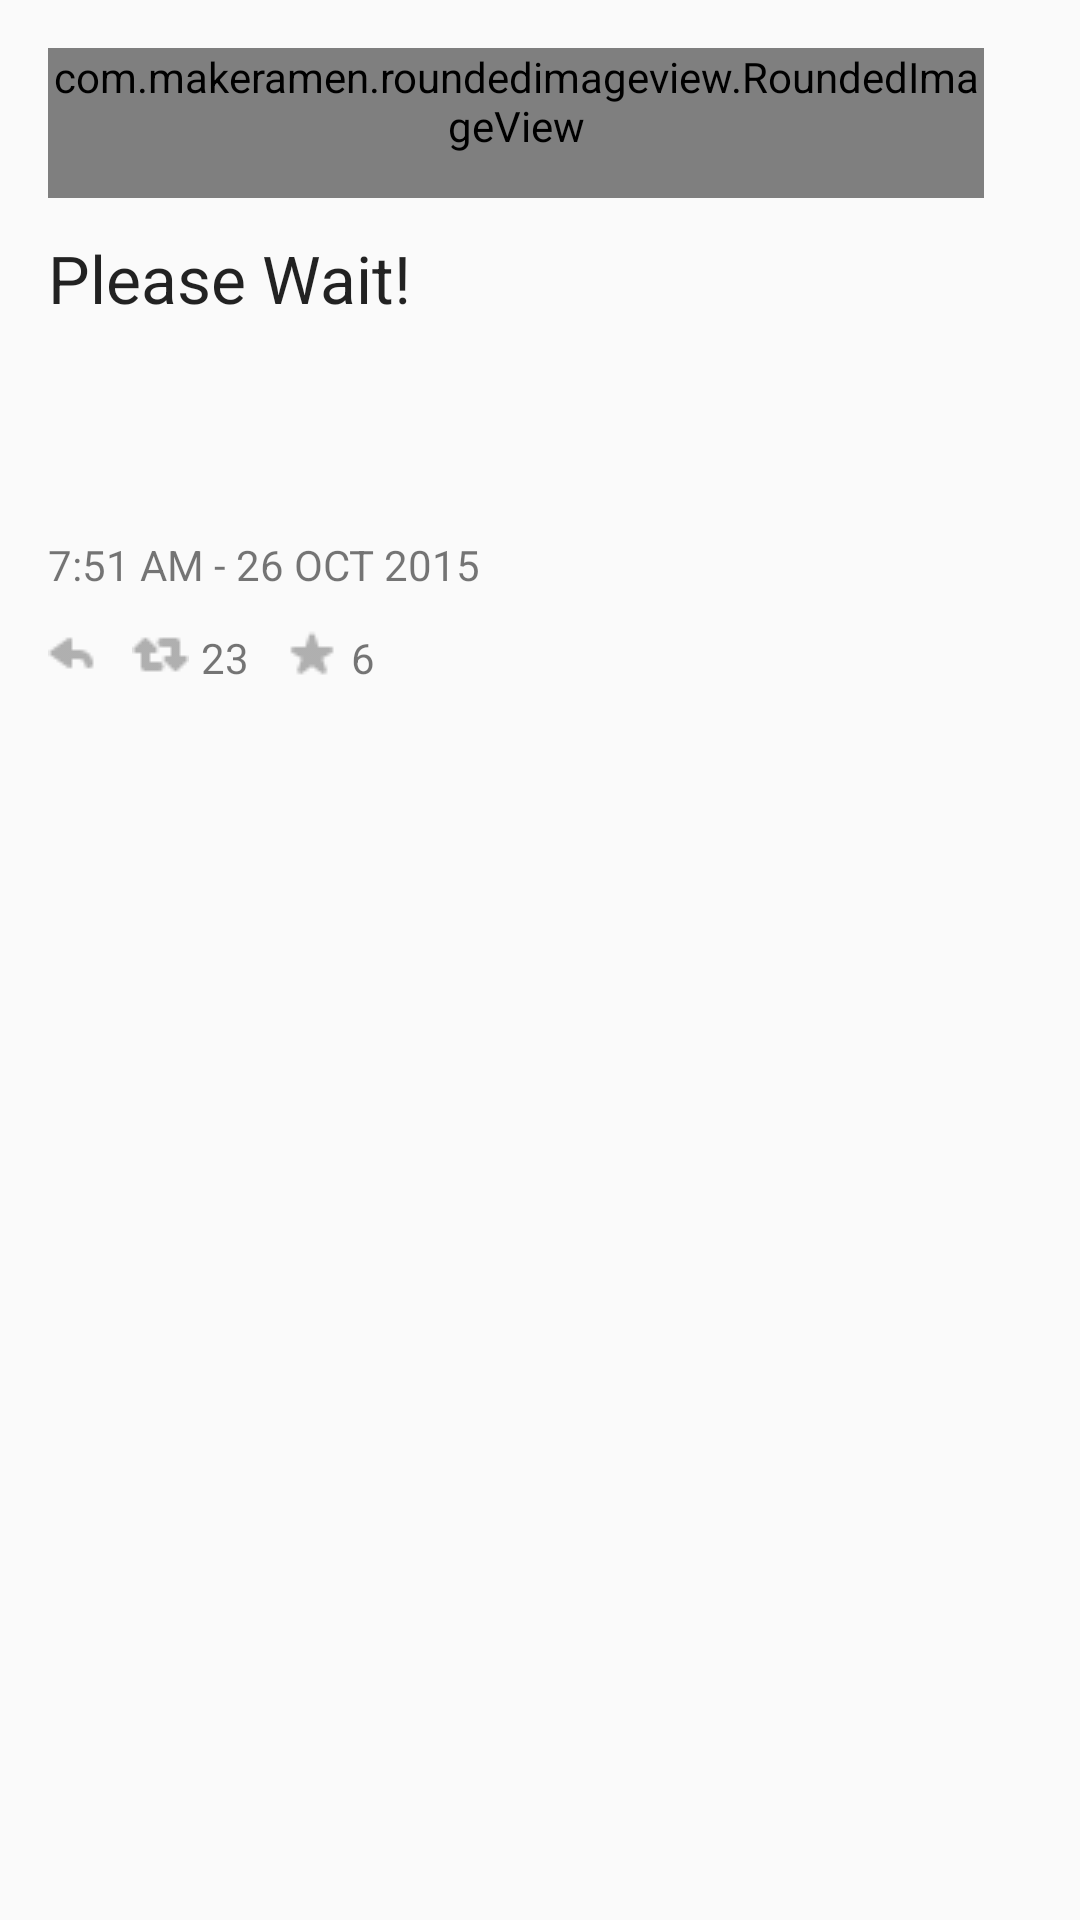

Layout XML and referenced resources for this Android screen:
<!-- AndroidManifest.xml: activity theme AppTheme -->
<!-- res/layout/activity_tweet_details.xml -->
<?xml version="1.0" encoding="utf-8"?>
<RelativeLayout
    xmlns:android="http://schemas.android.com/apk/res/android"
    xmlns:app="http://schemas.android.com/apk/res-auto"
    xmlns:tools="http://schemas.android.com/tools" android:layout_width="match_parent"
    android:layout_height="match_parent" android:fitsSystemWindows="true"
    tools:context="com.codepath.apps.twitter.activities.TweetDetailsActivity">

    <RelativeLayout
        android:layout_width="fill_parent"
        android:layout_height="wrap_content"
        android:padding="16dp"
        android:id="@+id/relativeLayout">

        <com.makeramen.roundedimageview.RoundedImageView
            xmlns:app="http://schemas.android.com/apk/res-auto"
            android:id="@+id/ivUserPhoto"
            android:layout_width="wrap_content"
            android:layout_height="wrap_content"
            android:minWidth="50dp"
            android:minHeight="50dp"
            android:scaleType="fitCenter"
            app:riv_corner_radius="5dip"
            app:riv_mutate_background="true"
            app:riv_tile_mode="repeat"
            app:riv_oval="false"
            android:layout_alignParentTop="true"
            android:layout_alignParentLeft="true"
            android:layout_alignParentStart="true"
            android:layout_marginRight="16dp"/>

        <TextView
            android:layout_width="wrap_content"
            android:layout_height="wrap_content"
            android:text="@string/user_name"
            android:id="@+id/tvUserName"
            android:textColor="#DD000000"
            android:textSize="16sp"
            android:layout_alignParentTop="true"
            android:layout_toRightOf="@+id/ivUserPhoto"
            android:layout_toLeftOf="@+id/tvCharsLeft"
            android:layout_toStartOf="@+id/tvCharsLeft" />

        <TextView
            android:layout_width="wrap_content"
            android:layout_height="wrap_content"
            android:text="@string/user_screen_name"
            android:id="@+id/tvUserScreenName"
            android:layout_below="@+id/tvUserName"
            android:layout_alignLeft="@+id/tvUserName"
            android:layout_alignStart="@+id/tvUserName" />

        <TextView
            android:layout_width="wrap_content"
            android:layout_height="wrap_content"
            android:textAppearance="?android:attr/textAppearanceLarge"
            android:text="@string/tweet_text"
            android:id="@+id/tvTweetText"
            android:layout_below="@+id/ivUserPhoto"
            android:textColor="#DD000000"
            android:textSize="22sp"
            android:autoLink="all"
            android:layout_marginTop="12dp"
            android:layout_marginBottom="12dp"
            android:layout_alignParentLeft="true"
            android:layout_alignParentStart="true"
            android:layout_alignParentRight="true"
            android:layout_alignParentEnd="true" />

        <com.makeramen.roundedimageview.RoundedImageView
            android:layout_width="wrap_content"
            android:layout_height="wrap_content"
            android:id="@+id/ivPhoto"
            android:scaleType="fitCenter"
            app:riv_corner_radius="5dip"
            app:riv_mutate_background="true"
            app:riv_tile_mode="repeat"
            app:riv_oval="false"
            android:visibility="invisible"
            android:layout_below="@+id/tvTweetText"
            android:layout_centerHorizontal="true"
            android:layout_marginTop="12dp"
            android:layout_marginBottom="12dp"/>

        <TextView
            android:layout_width="wrap_content"
            android:layout_height="wrap_content"
            android:text="@string/created_at_long"
            android:id="@+id/tvCreatedAt"
            android:layout_below="@+id/ivPhoto"
            android:layout_alignParentLeft="true"
            android:layout_alignParentStart="true"
            android:layout_marginBottom="12dp"/>

        <ImageView
            android:layout_width="wrap_content"
            android:layout_height="wrap_content"
            android:id="@+id/ivReply"
            android:src="@drawable/btn_reply"
            android:layout_below="@+id/tvCreatedAt"
            android:layout_alignParentLeft="true"
            android:layout_alignParentStart="true"
            android:layout_marginRight="12dp"/>

        <ImageView
            android:layout_width="wrap_content"
            android:layout_height="wrap_content"
            android:id="@+id/ivRetweets"
            android:src="@drawable/btn_retweet"
            android:layout_below="@+id/tvCreatedAt"
            android:layout_toRightOf="@+id/ivReply"
            android:layout_marginRight="4dp"/>

        <TextView
            android:layout_width="wrap_content"
            android:layout_height="wrap_content"
            android:text="@string/reweet_count"
            android:id="@+id/tvReweetCount"
            android:layout_below="@+id/tvCreatedAt"
            android:layout_toRightOf="@+id/ivRetweets"
            android:layout_toEndOf="@+id/ivRetweets"
            android:layout_marginRight="12dp"/>

        <ImageView
            android:layout_width="wrap_content"
            android:layout_height="wrap_content"
            android:id="@+id/ivFavorites"
            android:src="@drawable/ic_twitter_favorite_default"
            android:layout_below="@+id/tvCreatedAt"
            android:layout_toRightOf="@+id/tvReweetCount"
            android:layout_marginRight="4dp"/>

        <TextView
            android:layout_width="wrap_content"
            android:layout_height="wrap_content"
            android:text="@string/favorites_count"
            android:id="@+id/tvFavoritesCount"
            android:layout_below="@+id/tvCreatedAt"
            android:layout_toRightOf="@+id/ivFavorites"
            android:layout_toEndOf="@+id/ivFavorites"/>

    </RelativeLayout>

</RelativeLayout>
<!-- resources referenced by this layout -->
<resources>
  <!-- drawable btn_reply (drawable) -->
  <?xml version="1.0" encoding="utf-8"?>
  <selector xmlns:android="http://schemas.android.com/apk/res/android">
      <item android:state_focused="true" android:state_pressed="true" android:drawable="@drawable/ic_twitter_reply_hover"/>
      <item android:state_focused="false" android:state_pressed="true" android:drawable="@drawable/ic_twitter_reply_hover"/>
      <item android:state_focused="true" android:drawable="@drawable/ic_twitter_reply_hover"/>
      <item android:state_focused="false" android:state_pressed="false" android:drawable="@drawable/ic_twitter_reply_default"/>
  </selector>
  <!-- drawable btn_retweet (drawable) -->
  <?xml version="1.0" encoding="utf-8"?>
  <selector xmlns:android="http://schemas.android.com/apk/res/android">
      <item android:state_focused="true" android:state_pressed="true" android:drawable="@drawable/ic_twitter_retweet_hover"/>
      <item android:state_focused="false" android:state_pressed="true" android:drawable="@drawable/ic_twitter_retweet_hover"/>
      <item android:state_focused="true" android:drawable="@drawable/ic_twitter_retweet_hover"/>
      <item android:state_focused="false" android:state_pressed="false" android:drawable="@drawable/ic_twitter_retweet_default"/>
  </selector>
  <!-- drawable ic_twitter_favorite_default: png bitmap (drawable, 261 bytes) -->
  <string name="created_at_long">7:51 AM - 26 OCT 2015</string>
  <string name="favorites_count">6</string>
  <string name="reweet_count">23</string>
  <string name="tweet_text">Please Wait!</string>
  <string name="user_name">Taïna Sylvestre</string>
  <string name="user_screen_name">\@tayousyl</string>
  <style name="AppTheme" parent="AppBaseTheme">
          <item name="android:textSize">14sp</item>
          <item name="android:textColor">#89000000</item>
          <item name="android:fontFamily">sans-serif</item>
          <item name="colorPrimary">#0084B4</item>
          <item name="colorPrimaryDark">#BFE0EC</item>
          <item name="colorAccent">#0084B4</item>
          <item name="android:buttonStyle">@style/Widget.Button.Custom</item>
      </style>
  <!-- drawable ic_twitter_reply_hover: png bitmap (drawable, 163 bytes) -->
  <!-- drawable ic_twitter_reply_default: png bitmap (drawable, 204 bytes) -->
  <!-- drawable ic_twitter_retweet_hover: png bitmap (drawable, 213 bytes) -->
  <!-- drawable ic_twitter_retweet_default: png bitmap (drawable, 264 bytes) -->
  <style name="AppBaseTheme" parent="Theme.AppCompat.Light.DarkActionBar">
          
      </style>
  <style name="Widget.Button.Custom" parent="android:Widget.Button">
          <item name="android:textColor">#ffffff</item>
          <item name="android:padding">5dp</item>
          <item name="android:background">@drawable/rounded_button_white</item>
      </style>
  <!-- drawable rounded_button_white (drawable) -->
  <?xml version="1.0" encoding="utf-8"?>
  <shape xmlns:android="http://schemas.android.com/apk/res/android"
      android:shape="rectangle">
      <solid android:color="#296df5" />
      <corners android:bottomRightRadius="3dp"
          android:bottomLeftRadius="3dp"
          android:topRightRadius="3dp"
          android:topLeftRadius="3dp"/>
  </shape>
</resources>
